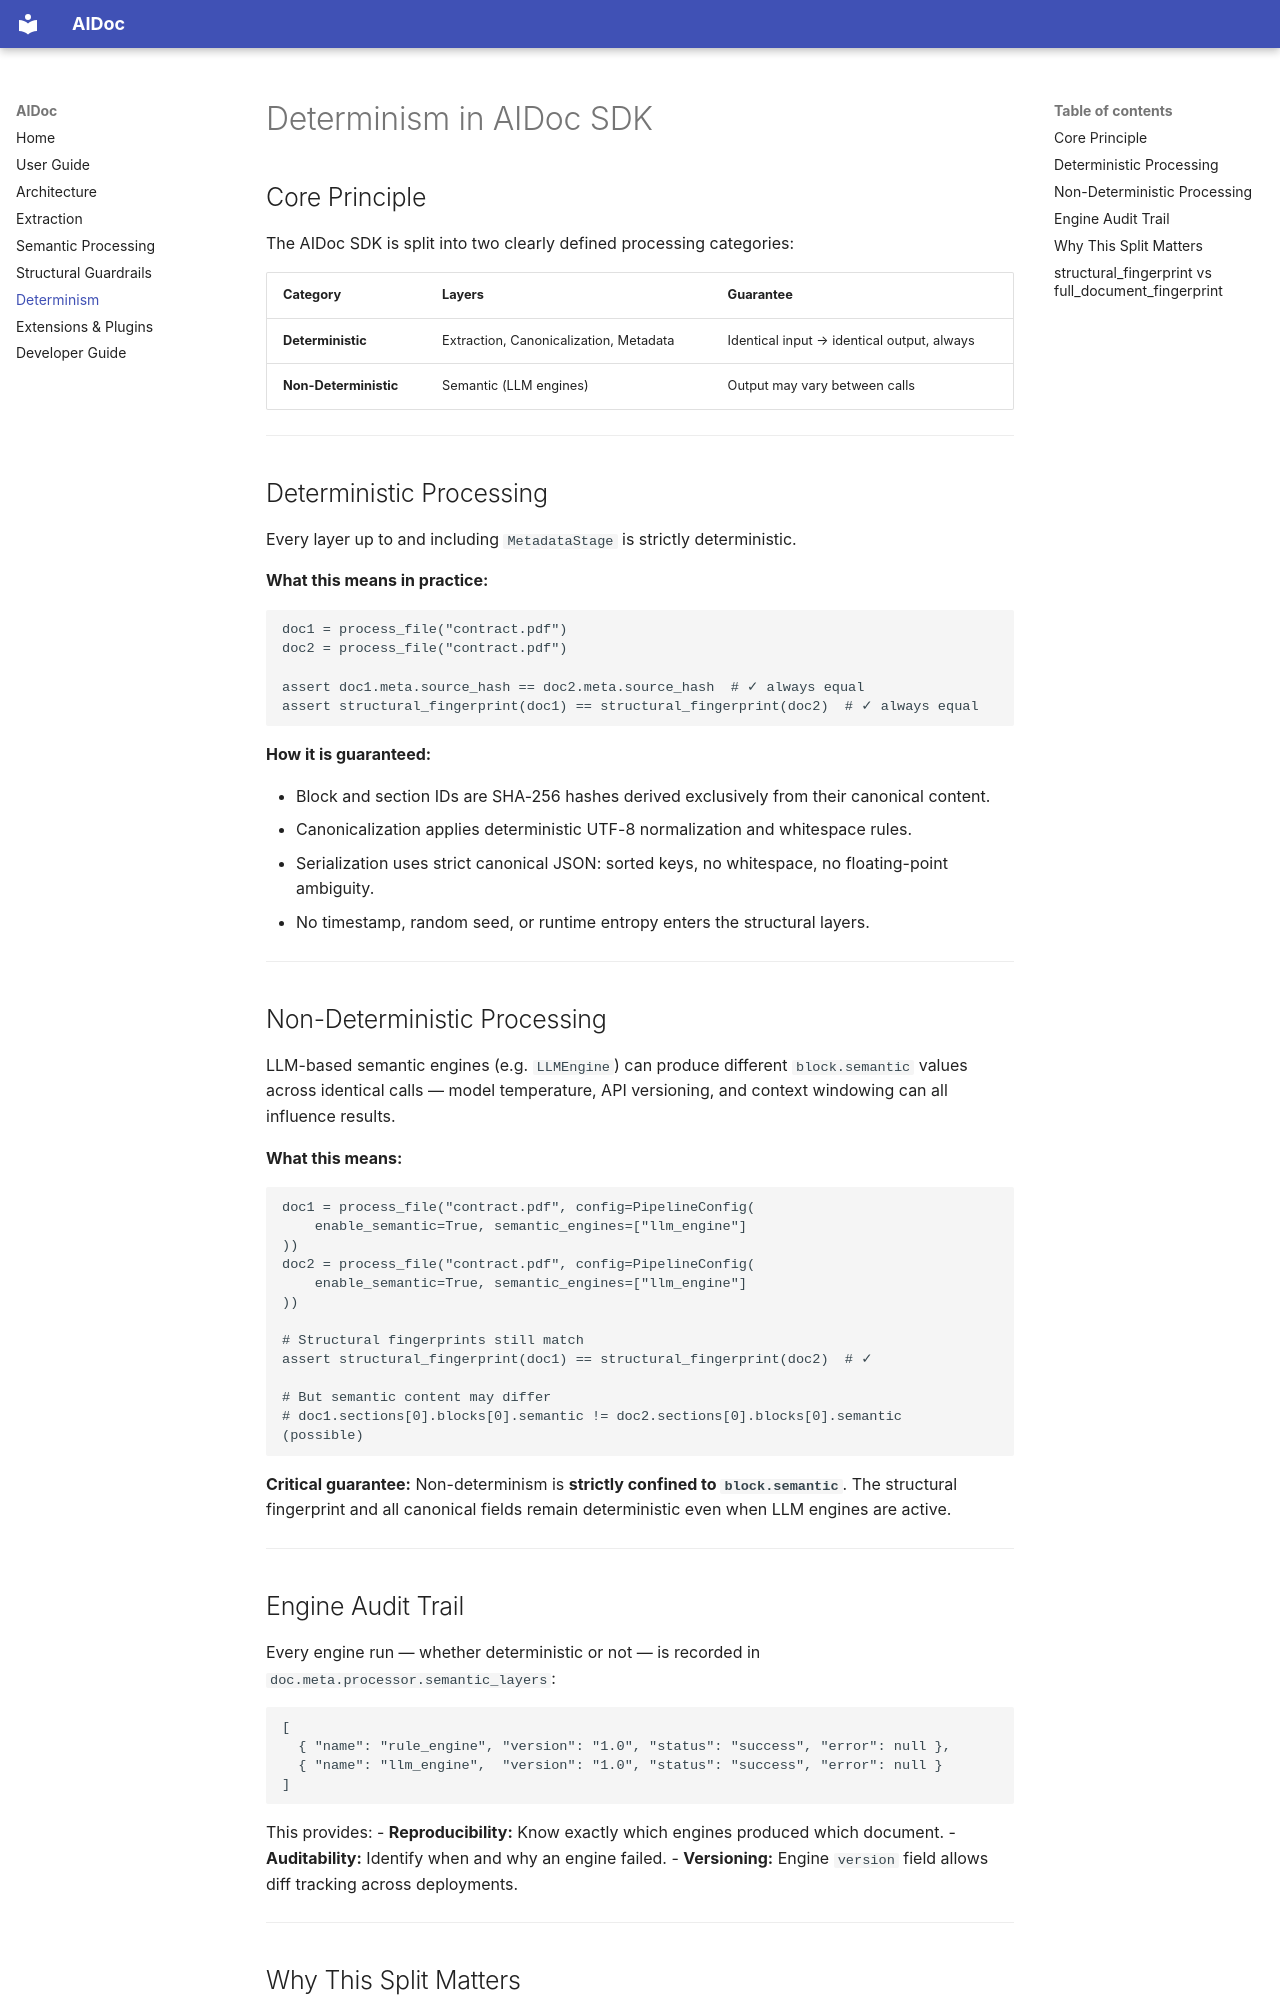

repository: meegaan/aidoc-sdk · page: determinism/index.html · generator: mkdocs

# Determinism in AIDoc SDK

## Core Principle

The AIDoc SDK is split into two clearly defined processing categories:

| Category | Layers | Guarantee |
|---|---|---|
| **Deterministic** | Extraction, Canonicalization, Metadata | Identical input → identical output, always |
| **Non-Deterministic** | Semantic (LLM engines) | Output may vary between calls |

---

## Deterministic Processing

Every layer up to and including `MetadataStage` is strictly deterministic.

**What this means in practice:**

```python
doc1 = process_file("contract.pdf")
doc2 = process_file("contract.pdf")

assert doc1.meta.source_hash == doc2.meta.source_hash  # ✓ always equal
assert structural_fingerprint(doc1) == structural_fingerprint(doc2)  # ✓ always equal
```

**How it is guaranteed:**

- Block and section IDs are SHA-256 hashes derived exclusively from their canonical content.
- Canonicalization applies deterministic UTF-8 normalization and whitespace rules.
- Serialization uses strict canonical JSON: sorted keys, no whitespace, no floating-point ambiguity.
- No timestamp, random seed, or runtime entropy enters the structural layers.

---

## Non-Deterministic Processing

LLM-based semantic engines (e.g. `LLMEngine`) can produce different `block.semantic` values across identical calls — model temperature, API versioning, and context windowing can all influence results.

**What this means:**

```python
doc1 = process_file("contract.pdf", config=PipelineConfig(
    enable_semantic=True, semantic_engines=["llm_engine"]
))
doc2 = process_file("contract.pdf", config=PipelineConfig(
    enable_semantic=True, semantic_engines=["llm_engine"]
))

# Structural fingerprints still match
assert structural_fingerprint(doc1) == structural_fingerprint(doc2)  # ✓

# But semantic content may differ
# doc1.sections[0].blocks[0].semantic != doc2.sections[0].blocks[0].semantic  (possible)
```

**Critical guarantee:** Non-determinism is **strictly confined to `block.semantic`**. The structural fingerprint and all canonical fields remain deterministic even when LLM engines are active.

---

## Engine Audit Trail

Every engine run — whether deterministic or not — is recorded in `doc.meta.processor.semantic_layers`:

```json
[
  { "name": "rule_engine", "version": "1.0", "status": "success", "error": null },
  { "name": "llm_engine",  "version": "1.0", "status": "success", "error": null }
]
```

This provides:
- **Reproducibility:** Know exactly which engines produced which document.
- **Auditability:** Identify when and why an engine failed.
- **Versioning:** Engine `version` field allows diff tracking across deployments.

---
